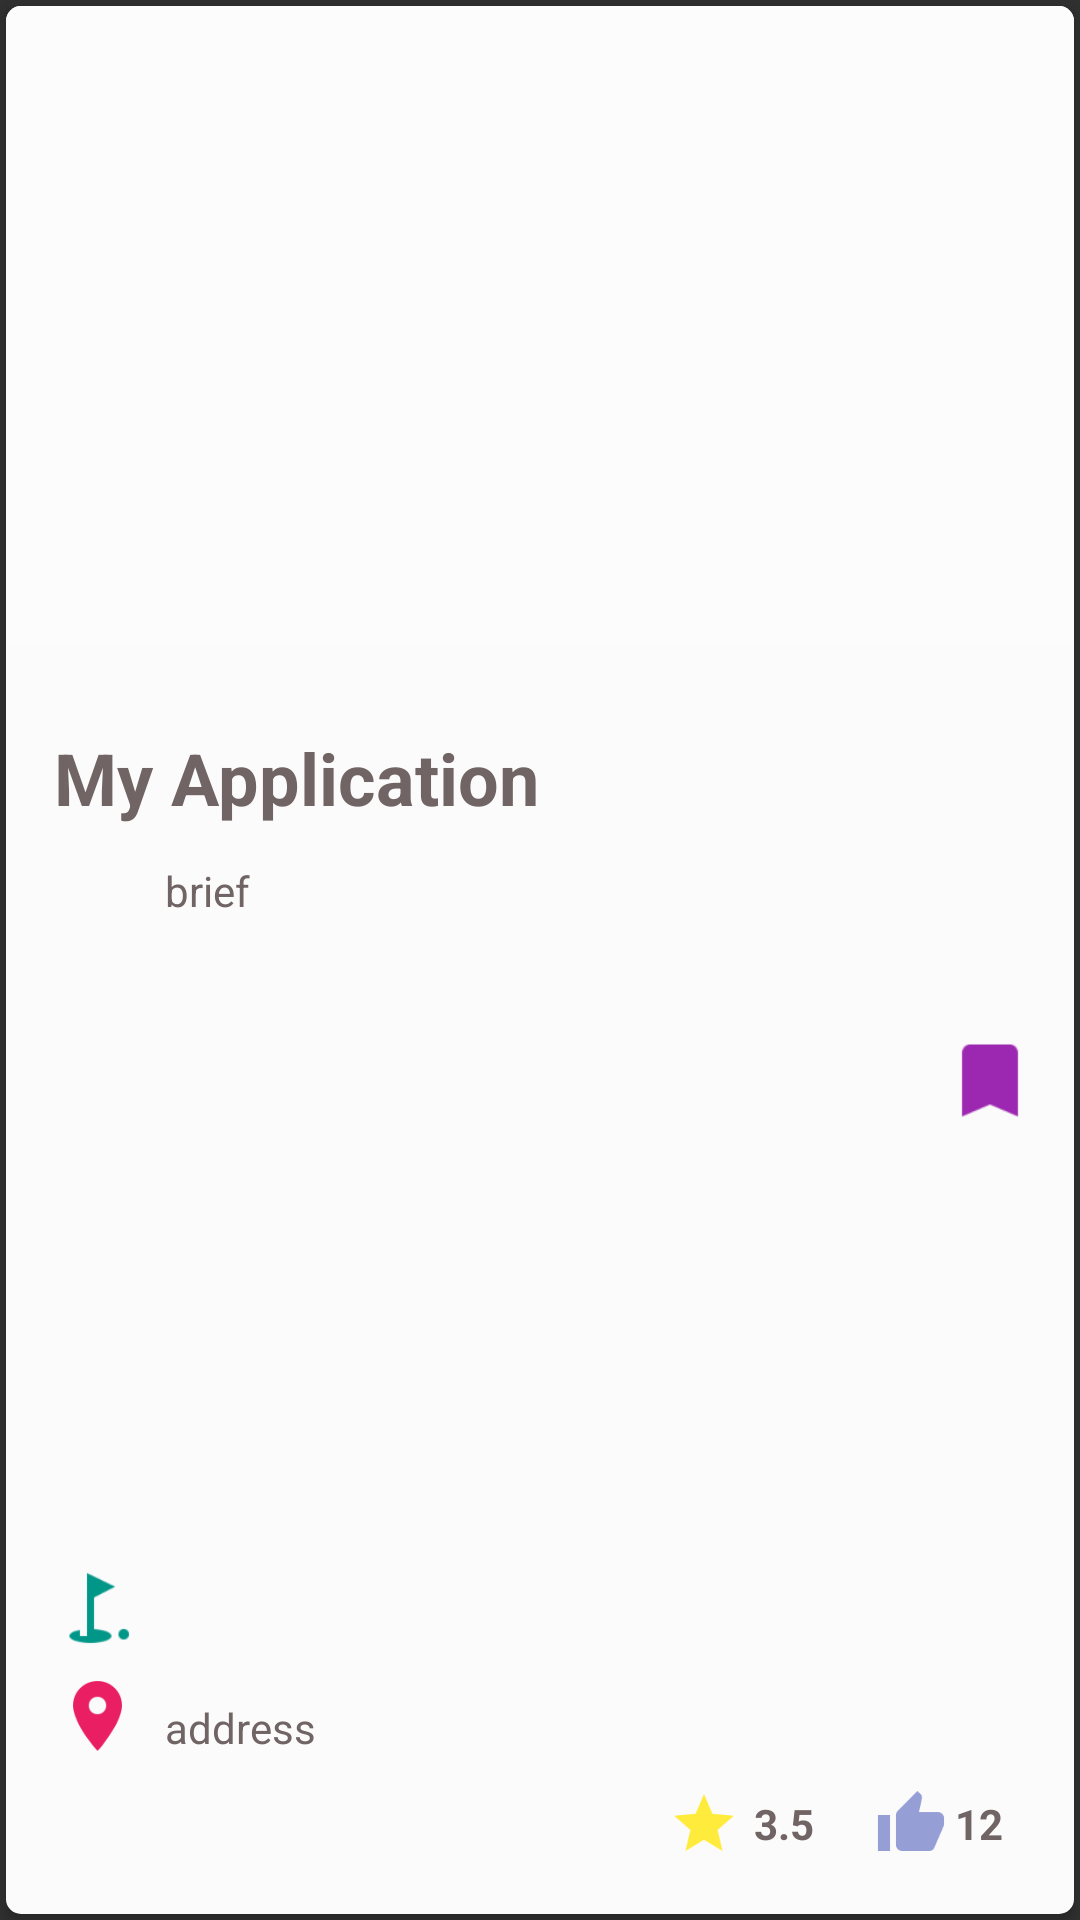

Android layout source for this screen:
<!-- AndroidManifest.xml: application theme AppTheme -->
<!-- res/layout/fragment_destination_item.xml -->
<LinearLayout xmlns:android="http://schemas.android.com/apk/res/android"
    xmlns:card_view="http://schemas.android.com/apk/res-auto"
    xmlns:tools="http://schemas.android.com/tools"
    android:layout_width="match_parent"
    android:layout_height="400dp"
    android:layout_marginBottom="10dp"
    android:elevation="4dp"
    >

    <android.support.v7.widget.CardView
        android:id="@+id/card_view"
        android:layout_width="match_parent"
        android:layout_height="match_parent"
        android:layout_gravity="center"
        android:layout_margin="2dp"
        android:clickable="true"

        android:elevation="3dp"
        android:foreground="?attr/selectableItemBackground"
        card_view:cardCornerRadius="5dp">


        <android.support.constraint.ConstraintLayout
            android:layout_width="match_parent"
            android:layout_height="match_parent"
            android:background="#FCFBFB">

            <ImageView
                android:id="@+id/item_des_img"
                android:layout_width="413dp"
                android:layout_height="213dp"
                android:background="#FCFCFC"
                android:scaleType="centerCrop"
                card_view:layout_constraintStart_toStartOf="parent"
                card_view:layout_constraintTop_toTopOf="parent"
                tools:srcCompat="@tools:sample/avatars" />

            <TextView
                android:id="@+id/item_des_brief"
                android:layout_width="0dp"
                android:layout_height="22dp"
                android:layout_marginStart="8dp"
                android:layout_marginTop="12dp"
                android:layout_marginEnd="16dp"
                android:text="brief"
                android:textColor="@color/textMainColor"
                android:textSize="14sp"
                card_view:layout_constraintEnd_toEndOf="parent"
                card_view:layout_constraintStart_toEndOf="@+id/item_des_btn_location"
                card_view:layout_constraintTop_toBottomOf="@+id/item_des_title" />

            <TextView
                android:id="@+id/item_des_title"
                android:layout_width="wrap_content"
                android:layout_height="wrap_content"
                android:layout_marginStart="16dp"
                android:layout_marginTop="28dp"
                android:layout_marginEnd="16dp"
                android:text="@string/app_name"
                android:textColor="@color/textMainColor"
                android:textSize="24sp"
                android:textStyle="bold"
                card_view:layout_constraintEnd_toEndOf="parent"
                card_view:layout_constraintHorizontal_bias="0.0"
                card_view:layout_constraintStart_toStartOf="parent"
                card_view:layout_constraintTop_toBottomOf="@+id/item_des_img" />

            <ImageButton
                android:id="@+id/item_des_btn_location"
                android:layout_width="29dp"
                android:layout_height="28dp"
                android:layout_marginStart="16dp"
                android:layout_marginBottom="88dp"
                android:background="@drawable/background_transparent"
                android:scaleType="fitCenter"
                card_view:layout_constraintBottom_toBottomOf="parent"
                card_view:layout_constraintStart_toStartOf="parent"
                card_view:srcCompat="@mipmap/ic_action_golf_course" />

            <ImageButton
                android:id="@+id/item_des_btn_location2"
                android:layout_width="29dp"
                android:layout_height="28dp"
                android:layout_marginStart="16dp"
                android:layout_marginBottom="52dp"
                android:background="@drawable/background_transparent"
                android:scaleType="fitCenter"
                card_view:layout_constraintBottom_toBottomOf="parent"
                card_view:layout_constraintStart_toStartOf="parent"
                card_view:srcCompat="@drawable/ic_action_location_on" />

            <ImageButton
                android:id="@+id/item_des_lbtn_like"
                android:layout_width="29dp"
                android:layout_height="28dp"
                android:layout_marginEnd="40dp"
                android:layout_marginBottom="16dp"
                android:background="@drawable/background_transparent"
                android:tint="#FFEB3B"
                card_view:layout_constraintBottom_toBottomOf="parent"
                card_view:layout_constraintEnd_toStartOf="@+id/item_des_lbtn_like2"
                card_view:srcCompat="@drawable/ic_action_star" />

            <ImageButton
                android:id="@+id/item_des_lbtn_like2"
                android:layout_width="29dp"
                android:layout_height="28dp"
                android:layout_marginEnd="40dp"
                android:layout_marginBottom="16dp"
                android:background="@drawable/background_transparent"
                android:tint="#3F51B5"
                card_view:layout_constraintBottom_toBottomOf="parent"
                card_view:layout_constraintEnd_toEndOf="parent"
                card_view:srcCompat="@mipmap/ic_action_thumb_up" />

            <ImageButton
                android:id="@+id/item_des_bookmark"
                android:layout_width="32dp"
                android:layout_height="37dp"
                android:layout_marginTop="11dp"
                android:layout_marginEnd="12dp"
                android:layout_marginBottom="144dp"
                android:background="@drawable/background_transparent"
                android:scaleType="fitCenter"
                card_view:layout_constraintBottom_toBottomOf="parent"
                card_view:layout_constraintEnd_toEndOf="parent"
                card_view:layout_constraintTop_toBottomOf="@+id/item_des_img"
                card_view:srcCompat="@drawable/ic_action_bookmark" />

            <TextView
                android:id="@+id/item_des_addess"
                android:layout_width="0dp"
                android:layout_height="20dp"
                android:layout_marginStart="8dp"
                android:layout_marginEnd="16dp"
                android:layout_marginBottom="52dp"
                android:gravity="center"
                android:text="address"
                android:textAlignment="textStart"
                android:textColor="@color/textMainColor"
                card_view:layout_constraintBottom_toBottomOf="parent"
                card_view:layout_constraintEnd_toEndOf="parent"
                card_view:layout_constraintStart_toEndOf="@+id/item_des_btn_location2" />

            <TextView
                android:id="@+id/des_item_like"
                android:layout_width="31dp"
                android:layout_height="28dp"
                android:layout_marginEnd="16dp"
                android:layout_marginBottom="16dp"
                android:gravity="center"
                android:text="12"
                android:textColor="@color/textMainColor"
                android:textSize="14sp"
                android:textStyle="bold"
                card_view:layout_constraintBottom_toBottomOf="parent"
                card_view:layout_constraintEnd_toEndOf="parent" />

            <TextView
                android:id="@+id/des_item_rate"
                android:layout_width="31dp"
                android:layout_height="28dp"
                android:layout_marginEnd="12dp"
                android:layout_marginBottom="16dp"
                android:gravity="center"
                android:text="3.5"
                android:textColor="@color/textMainColor"
                android:textSize="14sp"
                android:textStyle="bold"
                card_view:layout_constraintBottom_toBottomOf="parent"
                card_view:layout_constraintEnd_toStartOf="@+id/item_des_lbtn_like2" />

        </android.support.constraint.ConstraintLayout>
    </android.support.v7.widget.CardView>
</LinearLayout>
<!-- resources referenced by this layout -->
<resources>
  <color name="textMainColor">#706464</color>
  <!-- drawable ic_action_bookmark: png bitmap (drawable-hdpi, 505 bytes) -->
  <!-- drawable ic_action_location_on: png bitmap (drawable, 2525 bytes) -->
  <!-- drawable ic_action_star: png bitmap (drawable-hdpi, 1075 bytes) -->
  <!-- mipmap ic_action_golf_course: png bitmap (mipmap-hdpi, 682 bytes) -->
  <!-- mipmap ic_action_thumb_up: png bitmap (mipmap-hdpi, 550 bytes) -->
  <string name="app_name" translatable="false">My Application</string>
  <style name="AppTheme" parent="Theme.AppCompat">
          
          <item name="colorPrimary">@color/colorPrimary</item>
          <item name="colorPrimaryDark">@color/colorPrimaryDark</item>
          <item name="colorAccent">@color/colorAccent</item>
      </style>
  <color name="colorPrimary">#008577</color>
  <color name="colorPrimaryDark">#00574B</color>
  <color name="colorAccent">#D81B60</color>
</resources>
